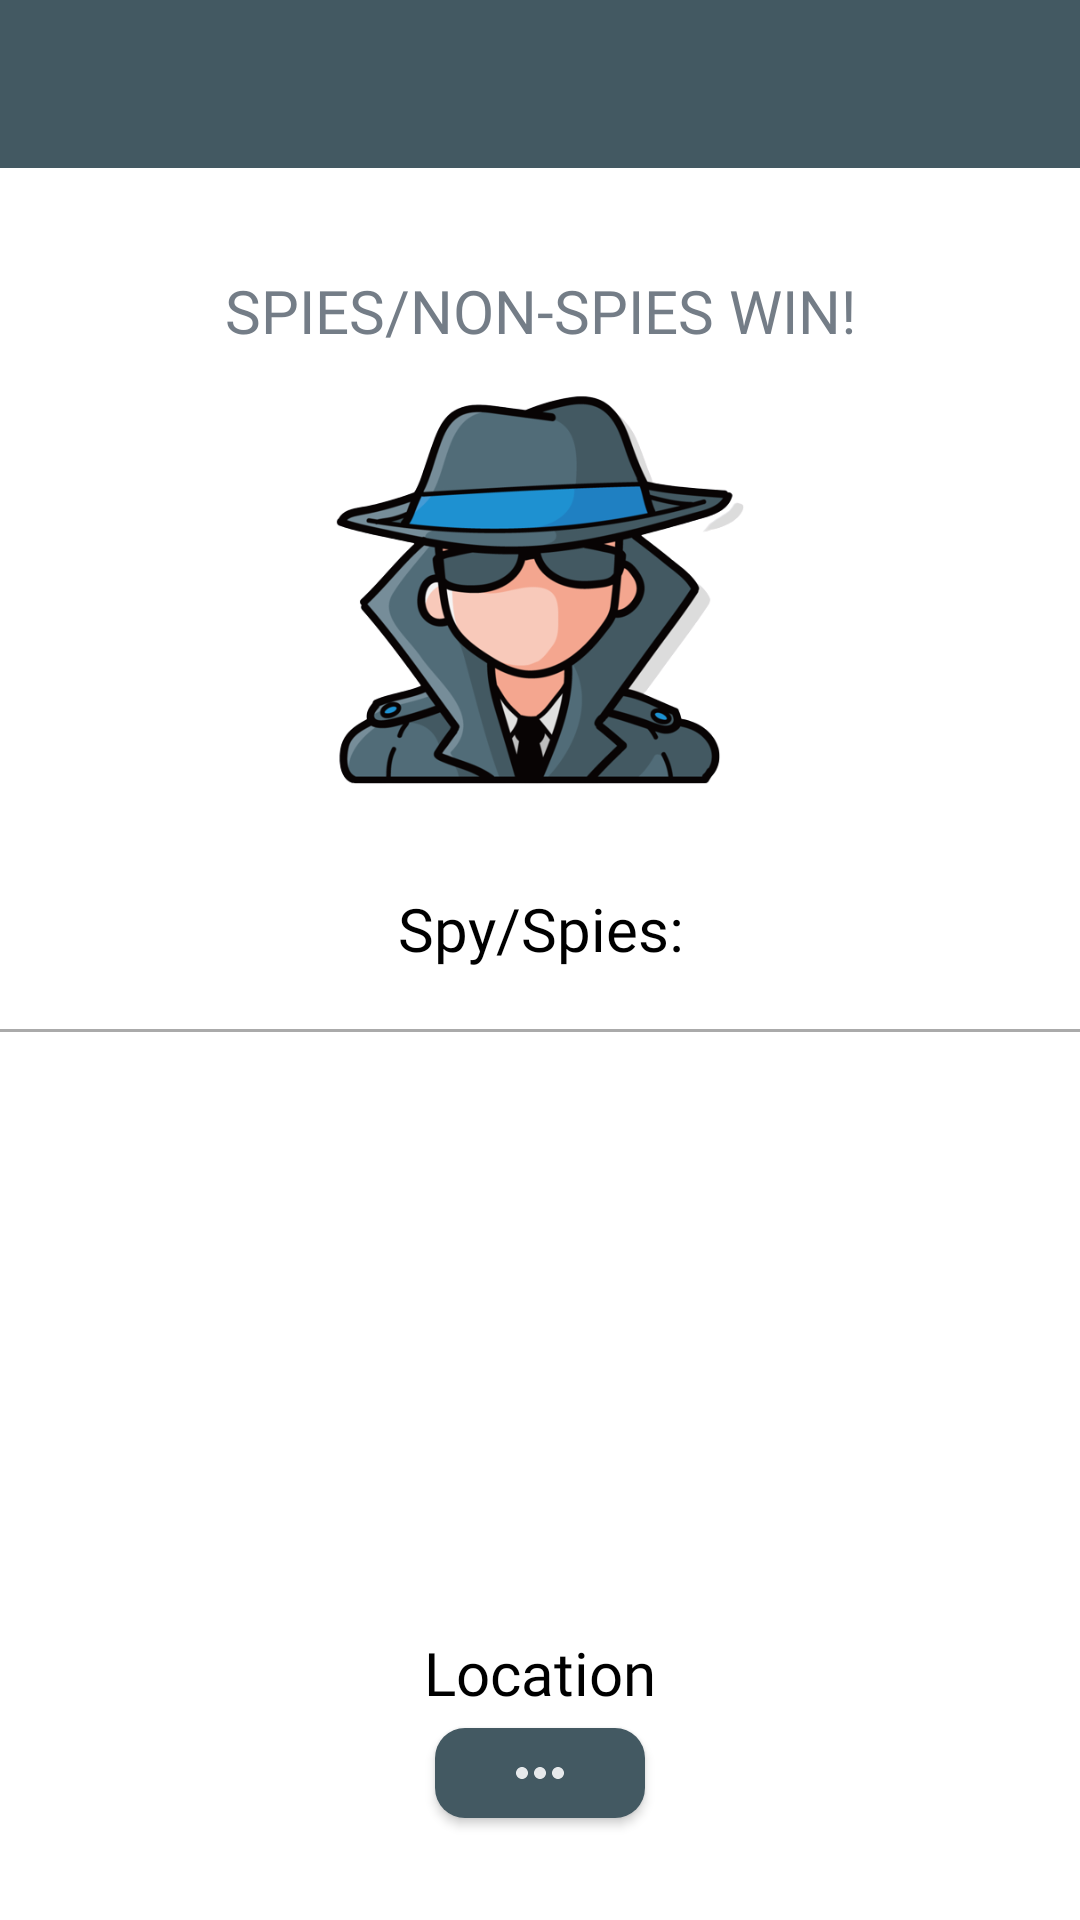

Reconstruct the res/layout file that produces this screen, plus the resources it refers to.
<!-- AndroidManifest.xml: application theme Theme.SpyfallUBI -->
<!-- res/layout/activity_spieswin.xml -->
<?xml version="1.0" encoding="utf-8"?>
<androidx.constraintlayout.widget.ConstraintLayout xmlns:android="http://schemas.android.com/apk/res/android"
    xmlns:app="http://schemas.android.com/apk/res-auto"
    xmlns:tools="http://schemas.android.com/tools"
    android:layout_width="match_parent"
    android:layout_height="match_parent"
    android:orientation="vertical"
    tools:context=".WhoAreYouActivity">

    <include
        android:id="@+id/include_toolbar"
        layout="@layout/tool_bar"
        android:layout_width="0dp"
        android:layout_height="wrap_content"
        app:layout_constraintEnd_toEndOf="parent"
        app:layout_constraintStart_toStartOf="parent"
        app:layout_constraintTop_toTopOf="parent" />

    <View
        android:id="@+id/view1"
        android:layout_width="270dp"
        android:layout_height="210dp"
        android:background="@drawable/rounded_corners_graybackground"
        android:layout_marginTop="20dp"
        app:layout_constraintEnd_toEndOf="parent"
        app:layout_constraintHorizontal_bias="0.5"
        app:layout_constraintStart_toStartOf="parent"
        app:layout_constraintTop_toBottomOf="@+id/include_toolbar"/>

    <TextView
        android:id="@+id/textSpiesWin"
        android:layout_width="250dp"
        android:layout_height="wrap_content"
        android:layout_marginTop="90dp"
        android:fontFamily="@font/roboto_black"
        android:text="SPIES/NON-SPIES WIN!"
        android:textAlignment="center"
        android:textColor="@color/gray_edText"
        android:textSize="20dp"
        app:layout_constraintEnd_toEndOf="parent"
        app:layout_constraintHorizontal_bias="0.5"
        app:layout_constraintStart_toStartOf="parent"
        app:layout_constraintTop_toTopOf="@+id/include_toolbar" />

    <ImageView
        android:id="@+id/spyImage"
        android:layout_width="240dp"
        android:layout_height="150dp"
        android:layout_marginTop="35dp"
        app:layout_constraintEnd_toEndOf="parent"
        app:layout_constraintHorizontal_bias="0.5"
        app:layout_constraintStart_toStartOf="parent"
        app:layout_constraintTop_toTopOf="@+id/textSpiesWin"
        android:src="@drawable/spy"/>

    <TextView
        android:id="@+id/spies"
        android:layout_width="match_parent"
        android:layout_height="wrap_content"
        android:layout_marginTop="10dp"
        android:fontFamily="@font/roboto_regular"
        android:text="Spy/Spies:"
        android:textAlignment="center"
        android:textColor="@color/black"
        android:textSize="20dp"
        app:layout_constraintEnd_toEndOf="parent"
        app:layout_constraintHorizontal_bias="0.5"
        app:layout_constraintStart_toStartOf="parent"
        app:layout_constraintTop_toBottomOf="@+id/view1" />

    <View
        android:id="@+id/horizontal_line1"
        android:layout_width="0dp"
        android:layout_height="1dp"
        android:layout_marginTop="20dp"
        android:background="@android:color/darker_gray"
        app:layout_constraintEnd_toEndOf="parent"
        app:layout_constraintHorizontal_bias="0.0"
        app:layout_constraintStart_toStartOf="parent"
        app:layout_constraintTop_toBottomOf="@id/spies" />

    <View
        android:id="@+id/view2"
        android:layout_width="250dp"
        android:layout_height="270dp"
        android:background="@drawable/rounded_corners_graybackground"
        android:layout_marginTop="15dp"
        app:layout_constraintEnd_toEndOf="parent"
        app:layout_constraintHorizontal_bias="0.5"
        app:layout_constraintStart_toStartOf="parent"
        app:layout_constraintTop_toBottomOf="@+id/horizontal_line1"/>

    <ImageView
        android:id="@+id/imageViewLocation"
        android:layout_width="190dp"
        android:layout_height="150dp"
        android:layout_marginTop="35dp"
        android:scaleType="fitXY"
        app:layout_constraintEnd_toEndOf="parent"
        app:layout_constraintHorizontal_bias="0.5"
        app:layout_constraintStart_toStartOf="parent"
        app:layout_constraintTop_toBottomOf="@+id/horizontal_line1"/>

    <TextView
        android:id="@+id/locationName"
        android:layout_width="250dp"
        android:layout_height="wrap_content"
        android:layout_marginTop="15dp"
        android:fontFamily="@font/roboto_regular"
        android:text="Location"
        android:textAlignment="center"
        android:textColor="@color/black"
        android:textSize="20dp"
        app:layout_constraintEnd_toEndOf="parent"
        app:layout_constraintHorizontal_bias="0.5"
        app:layout_constraintStart_toStartOf="parent"
        app:layout_constraintTop_toBottomOf="@+id/imageViewLocation" />


    <androidx.appcompat.widget.AppCompatButton
        android:id="@+id/btn_know_more"
        android:layout_width="70dp"
        android:layout_height="30dp"
        android:layout_marginTop="5dp"
        android:background="@drawable/rounded_corners_buttons"
        android:drawableStart="@drawable/learn_more_icon"
        android:paddingStart="23dp"
        android:textAllCaps="false"
        android:textColor="@color/white"
        android:textSize="17dp"
        android:onClick="showLocationInfo"
        app:layout_constraintEnd_toEndOf="parent"
        app:layout_constraintHorizontal_bias="0.5"
        app:layout_constraintStart_toStartOf="parent"
        app:layout_constraintTop_toBottomOf="@+id/locationName" />

    <Button
        android:id="@+id/btnExit"
        android:layout_width="wrap_content"
        android:layout_height="50dp"
        android:layout_marginTop="20dp"
        android:text="@string/lobby"
        android:textAlignment="center"
        android:textSize="15dp"
        android:onClick="goToLobby"
        android:gravity="center"
        app:layout_constraintEnd_toEndOf="parent"
        app:layout_constraintHorizontal_bias="0.5"
        app:layout_constraintStart_toStartOf="parent"
        app:layout_constraintTop_toBottomOf="@+id/view2"/>

</androidx.constraintlayout.widget.ConstraintLayout>
<!-- res/layout/tool_bar.xml (included above) -->
<LinearLayout xmlns:android="http://schemas.android.com/apk/res/android"
    xmlns:app="http://schemas.android.com/apk/res-auto"
    android:layout_width="match_parent"
    android:layout_height="match_parent"
    android:fitsSystemWindows="true"
    android:orientation="vertical">

    <androidx.appcompat.widget.Toolbar
        android:id="@+id/toolbar"
        android:layout_width="match_parent"
        android:layout_height="56dp"
        android:background="@color/darkBlue_buttons"
        android:theme="@style/ThemeOverlay.AppCompat.Dark.ActionBar"
        app:popupTheme="@style/ThemeOverlay.AppCompat.Light"
        app:titleTextAppearance="@style/Toolbar.TitleText"/>

</LinearLayout>
<!-- resources referenced by this layout -->
<resources>
  <color name="black">#FF000000</color>
  <color name="darkBlue_buttons">#435962</color>
  <color name="gray_edText">#747d87</color>
  <color name="white">#FFFFFFFF</color>
  <!-- drawable learn_more_icon (drawable) -->
  <vector android:alpha="0.87" android:height="24dp"
      android:tint="#FFFFFF" android:viewportHeight="24"
      android:viewportWidth="24" android:width="24dp" xmlns:android="http://schemas.android.com/apk/res/android">
      <path android:fillColor="@android:color/white" android:pathData="M6,10c-1.1,0 -2,0.9 -2,2s0.9,2 2,2 2,-0.9 2,-2 -0.9,-2 -2,-2zM18,10c-1.1,0 -2,0.9 -2,2s0.9,2 2,2 2,-0.9 2,-2 -0.9,-2 -2,-2zM12,10c-1.1,0 -2,0.9 -2,2s0.9,2 2,2 2,-0.9 2,-2 -0.9,-2 -2,-2z"/>
  </vector>
  <!-- drawable rounded_corners_buttons (drawable) -->
  <?xml version="1.0" encoding="utf-8"?>
  <shape xmlns:android="http://schemas.android.com/apk/res/android">
      <corners  android:radius="10dp"/>
      <solid android:color="@color/darkBlue_buttons"></solid>
  </shape>
  <!-- drawable spy: png bitmap (drawable, 99720 bytes) -->
  <string name="lobby">LOBBY</string>
  <style name="Theme.SpyfallUBI" parent="Theme.MaterialComponents.DayNight.NoActionBar">
          
          <item name="colorPrimary">@color/darkBlue_buttons</item>
          <item name="colorPrimaryVariant">@color/purple_700</item>
          <item name="colorOnPrimary">@color/white</item>
          
          <item name="colorSecondary">@color/teal_200</item>
          <item name="colorSecondaryVariant">@color/teal_700</item>
          <item name="colorOnSecondary">@color/black</item>
          
          <item name="android:statusBarColor">?attr/colorPrimaryVariant</item>
          
      </style>
  <color name="purple_700">#FF3700B3</color>
  <color name="teal_200">#FF03DAC5</color>
  <color name="teal_700">#FF018786</color>
</resources>
